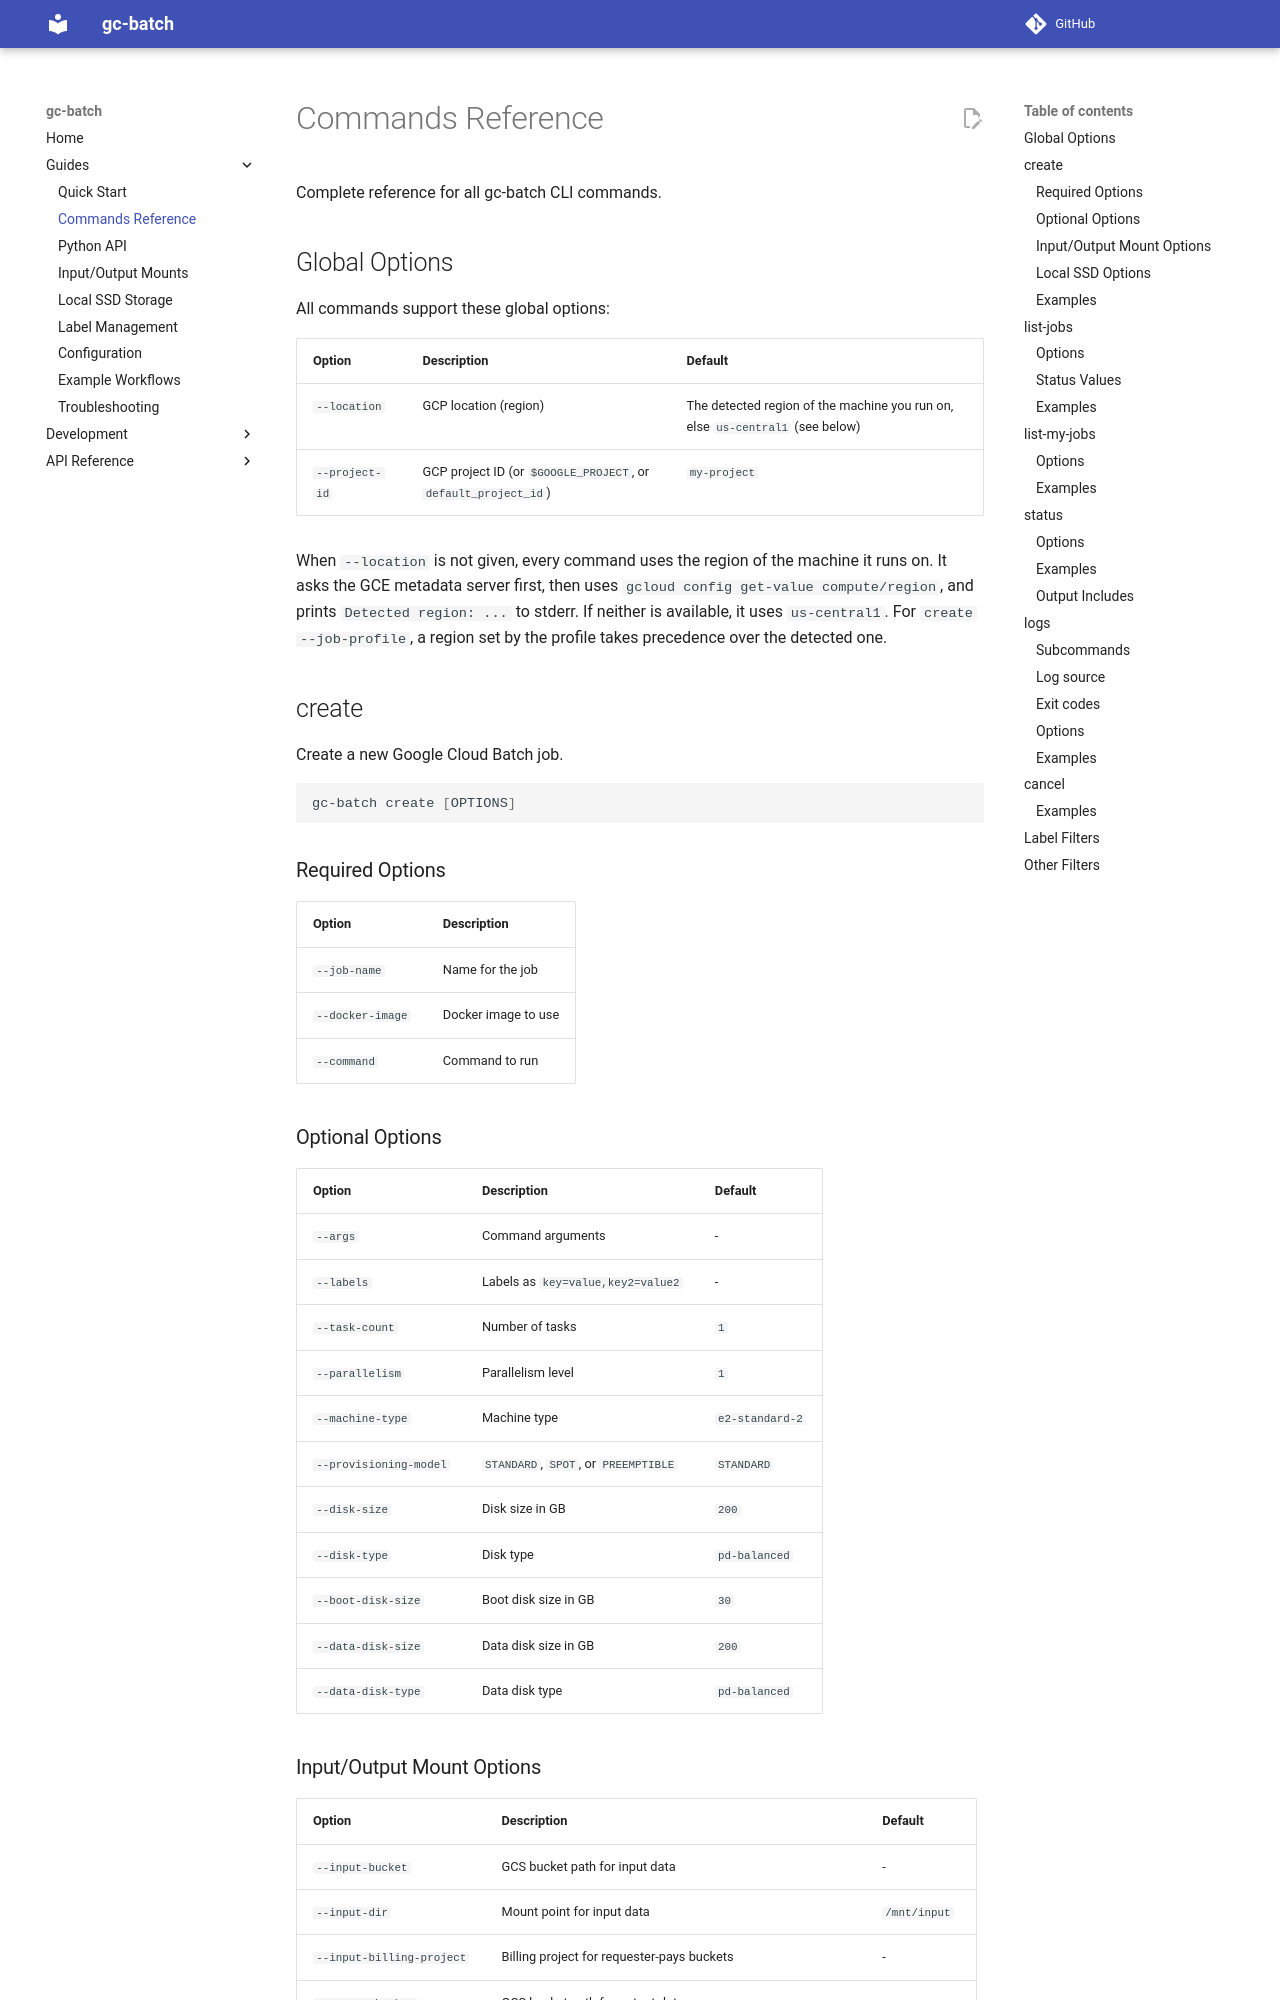

repository: empirico-oss/gc-batch · page: 0.2.6/guides/commands/index.html · generator: mkdocs

---
title: Commands Reference
---

# Commands Reference

Complete reference for all gc-batch CLI commands.

## Global Options

All commands support these global options:

| Option | Description | Default |
|--------|-------------|---------|
| `--location` | GCP location (region) | The detected region of the machine you run on, else `us-central1` (see below) |
| `--project-id` | GCP project ID (or `$GOOGLE_PROJECT`, or `default_project_id`) | `my-project` |


When `--location` is not given, every command uses the region of the machine it
runs on. It asks the GCE metadata server first, then uses
`gcloud config get-value compute/region`, and prints `Detected region: ...` to
stderr. If neither is available, it uses `us-central1`. For `create --job-profile`,
a region set by the profile takes precedence over the detected one.

## create

Create a new Google Cloud Batch job.

```bash
gc-batch create [OPTIONS]
```

### Required Options

| Option | Description |
|--------|-------------|
| `--job-name` | Name for the job |
| `--docker-image` | Docker image to use |
| `--command` | Command to run |

### Optional Options

| Option | Description | Default |
|--------|-------------|---------|
| `--args` | Command arguments | - |
| `--labels` | Labels as `key=value,key2=value2` | - |
| `--task-count` | Number of tasks | `1` |
| `--parallelism` | Parallelism level | `1` |
| `--machine-type` | Machine type | `e2-standard-2` |
| `--provisioning-model` | `STANDARD`, `SPOT`, or `PREEMPTIBLE` | `STANDARD` |
| `--disk-size` | Disk size in GB | `200` |
| `--disk-type` | Disk type | `pd-balanced` |
| `--boot-disk-size` | Boot disk size in GB | `30` |
| `--data-disk-size` | Data disk size in GB | `200` |
| `--data-disk-type` | Data disk type | `pd-balanced` |
